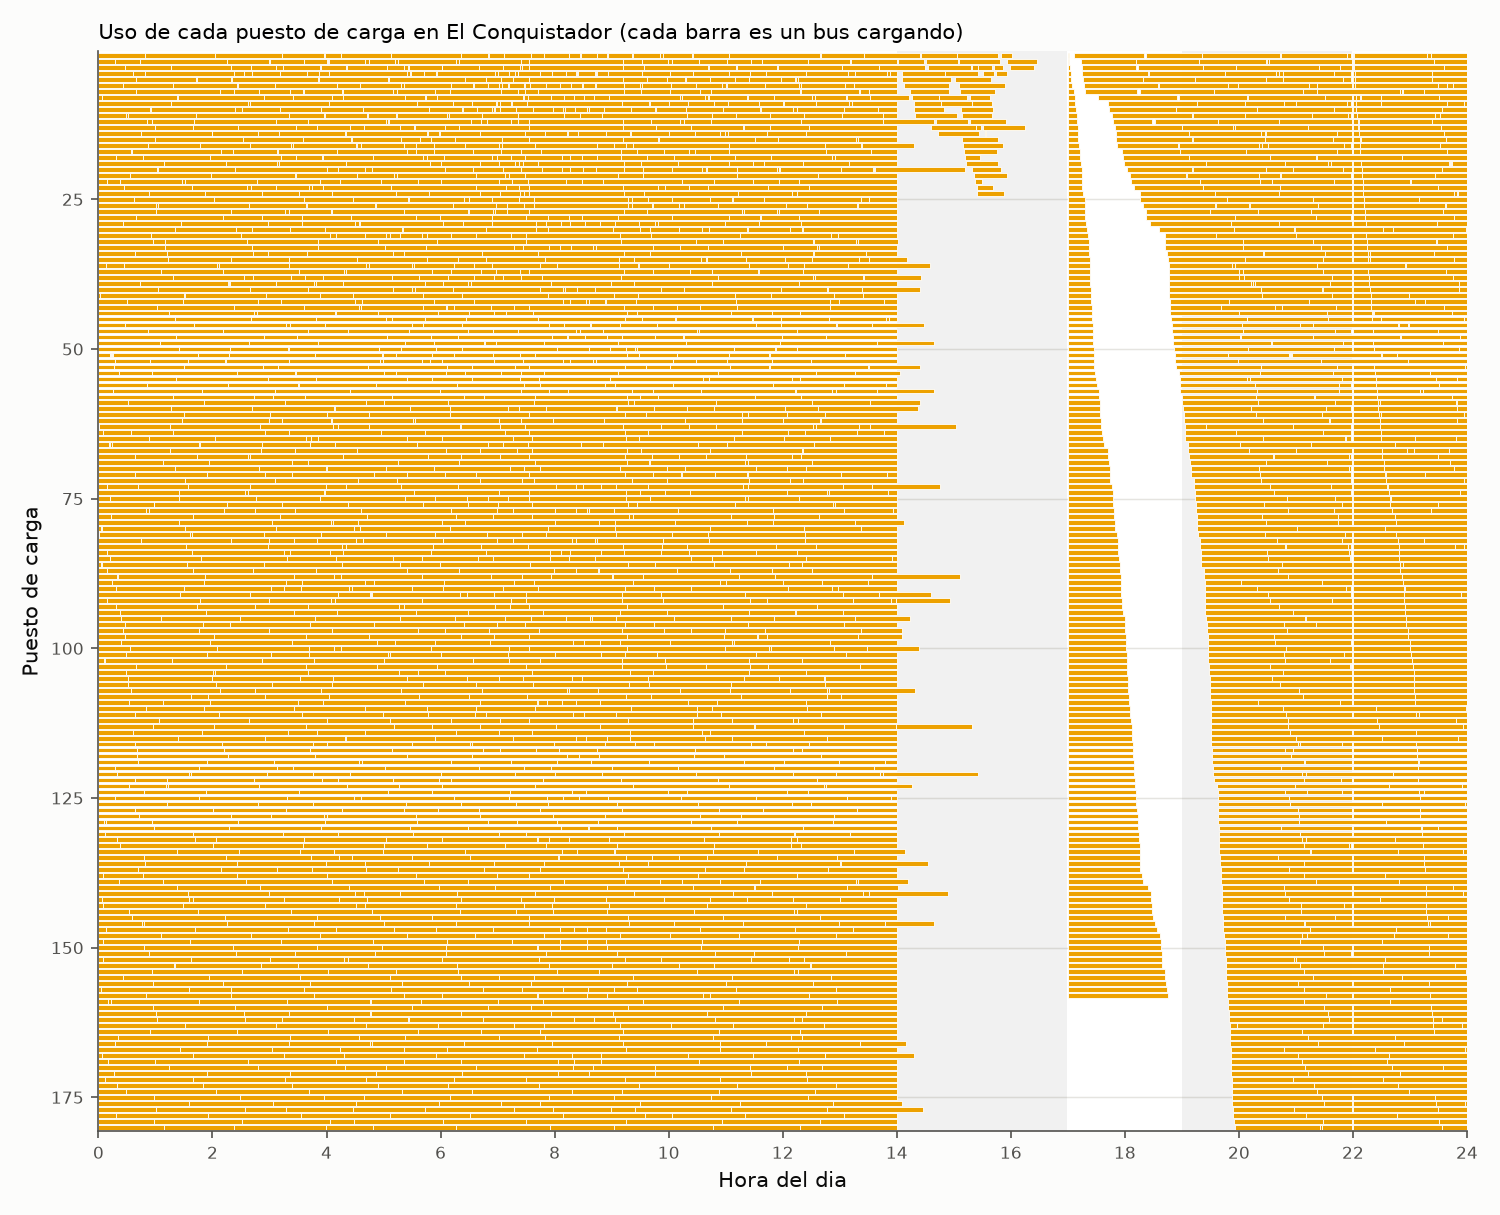

The data file committed next to this chart (first rows):
ventana_id; bus; tipo; puesto; inicio_min; fin_min; inicio_hora; fin_hora; kwh; reserva; inicio; fin
1; 1; intermedia; 106; 579; 666; 09:39; 11:06; 260.4; 0; 09:39; 11:06
2; 1; nocturna; 111; 1985; 2070; 09:05; 10:30; 253; 1; 09:05; 10:30
3; 2; intermedia; 67; 643; 740; 10:43; 12:20; 290.9; 0; 10:43; 12:20
4; 2; nocturna; 86; 2026; 2088; 09:46; 10:48; 186.0; 1; 09:46; 10:48
4; 2; nocturna; 14; 2094; 2099; 10:54; 10:59; 14.95; 1; 10:54; 10:59
5; 3; intermedia; 114; 559; 635; 09:19; 10:35; 226.2; 0; 09:19; 10:35
6; 3; nocturna; 35; 2162; 2191; 12:02; 12:31; 87.0; 1; 12:02; 12:31
6; 3; nocturna; 32; 2192; 2193; 12:32; 12:33; 3.0; 1; 12:32; 12:33
6; 3; nocturna; 18; 2212; 2215; 12:52; 12:55; 9.0; 1; 12:52; 12:55
6; 3; nocturna; 46; 2216; 2217; 12:56; 12:57; 3.0; 1; 12:56; 12:57
6; 3; nocturna; 31; 2218; 2280; 12:58; 14:00; 183.3; 1; 12:58; 14:00
7; 4; intermedia; 2; 956; 988; 15:56; 16:28; 96.0; 0; 15:56; 16:28
7; 4; intermedia; 122; 1020; 1091; 17:00; 18:11; 210.7; 0; 17:00; 18:11
8; 4; nocturna; 116; 2142; 2188; 11:42; 12:28; 136.9; 1; 11:42; 12:28
9; 5; intermedia; 95; 1165; 1270; 19:25; 21:10; 312.3; 0; 19:25; 21:10
10; 5; nocturna; 50; 2153; 2175; 11:53; 12:15; 63.71; 1; 11:53; 12:15
11; 6; intermedia; 124; 513; 599; 08:33; 09:59; 257; 0; 08:33; 09:59
12; 6; nocturna; 46; 2158; 2216; 11:58; 12:56; 174.0; 1; 11:58; 12:56
12; 6; nocturna; 10; 2224; 2260; 13:04; 13:40; 107; 1; 13:04; 13:40
13; 7; intermedia; 105; 509; 578; 08:29; 09:38; 205.5; 0; 08:29; 09:38
14; 7; nocturna; 83; 2195; 2280; 12:35; 14:00; 255.0; 1; 12:35; 14:00
14; 7; nocturna; 17; 2460; 2473; 17:00; 17:13; 36.05; 1; 17:00; 17:13
15; 8; intermedia; 25; 327; 385; 05:27; 06:25; 171.5; 0; 05:27; 06:25
16; 8; nocturna; 37; 2062; 2086; 10:22; 10:46; 72.0; 1; 10:22; 10:46
16; 8; nocturna; 60; 2088; 2162; 10:48; 12:02; 220.8; 1; 10:48; 12:02
17; 9; intermedia; 57; 634; 733; 10:34; 12:13; 295.8; 0; 10:34; 12:13
18; 9; nocturna; 110; 2000; 2070; 09:20; 10:30; 207.9; 1; 09:20; 10:30
19; 10; intermedia; 178; 489; 575; 08:09; 09:35; 255.9; 0; 08:09; 09:35
20; 10; nocturna; 55; 2170; 2178; 12:10; 12:18; 24.0; 1; 12:10; 12:18
20; 10; nocturna; 124; 2187; 2280; 12:27; 14:00; 277.4; 1; 12:27; 14:00
21; 11; nocturna; 96; 1889; 1994; 07:29; 09:14; 312.2; 1; 07:29; 09:14
22; 12; intermedia; 1; 255; 308; 04:15; 05:08; 156.1; 0; 04:15; 05:08
23; 12; intermedia; 35; 640; 681; 10:40; 11:21; 122.4; 0; 10:40; 11:21
24; 12; nocturna; 103; 2241; 2280; 13:21; 14:00; 117.0; 1; 13:21; 14:00
24; 12; nocturna; 82; 2460; 2513; 17:00; 17:53; 158.8; 1; 17:00; 17:53
25; 13; intermedia; 132; 637; 729; 10:37; 12:09; 274.9; 0; 10:37; 12:09
26; 13; nocturna; 168; 2129; 2204; 11:29; 12:44; 222.1; 1; 11:29; 12:44
27; 14; intermedia; 126; 546; 631; 09:06; 10:31; 252.3; 0; 09:06; 10:31
28; 14; nocturna; 92; 2143; 2234; 11:43; 13:14; 272.2; 1; 11:43; 13:14
29; 15; intermedia; 66; 452; 508; 07:32; 08:28; 167.8; 0; 07:32; 08:28
30; 15; nocturna; 167; 2094; 2176; 10:54; 12:16; 243.7; 1; 10:54; 12:16
31; 16; intermedia; 152; 592; 687; 09:52; 11:27; 284.4; 0; 09:52; 11:27
32; 16; nocturna; 66; 2193; 2280; 12:33; 14:00; 258.1; 1; 12:33; 14:00
33; 17; intermedia; 52; 524; 605; 08:44; 10:05; 242.2; 0; 08:44; 10:05
34; 17; nocturna; 13; 2188; 2280; 12:28; 14:00; 275.8; 1; 12:28; 14:00
35; 18; intermedia; 87; 527; 609; 08:47; 10:09; 245.6; 0; 08:47; 10:09
36; 18; nocturna; 30; 2181; 2280; 12:21; 14:00; 296.1; 1; 12:21; 14:00
37; 19; intermedia; 45; 608; 688; 10:08; 11:28; 238; 0; 10:08; 11:28
38; 19; nocturna; 17; 2253; 2280; 13:33; 14:00; 81.0; 1; 13:33; 14:00
38; 19; nocturna; 101; 2460; 2522; 17:00; 18:02; 185.5; 1; 17:00; 18:02
39; 20; nocturna; 38; 1205; 1298; 20:05; 21:38; 278; 0; 20:05; 21:38
40; 21; intermedia; 148; 601; 674; 10:01; 11:14; 218.8; 0; 10:01; 11:14
41; 21; nocturna; 26; 2163; 2186; 12:03; 12:26; 69.0; 1; 12:03; 12:26
41; 21; nocturna; 76; 2213; 2215; 12:53; 12:55; 6.0; 1; 12:53; 12:55
41; 21; nocturna; 135; 2217; 2280; 12:57; 14:00; 187.1; 1; 12:57; 14:00
42; 22; intermedia; 140; 475; 535; 07:55; 08:55; 178.3; 0; 07:55; 08:55
43; 22; nocturna; 89; 2002; 2094; 09:22; 10:54; 273.2; 1; 09:22; 10:54
44; 23; intermedia; 137; 552; 638; 09:12; 10:38; 256.8; 0; 09:12; 10:38
45; 23; nocturna; 23; 2188; 2280; 12:28; 14:00; 274; 1; 12:28; 14:00
46; 24; intermedia; 53; 707; 810; 11:47; 13:30; 306.9; 0; 11:47; 13:30
... 3,936 more rows
